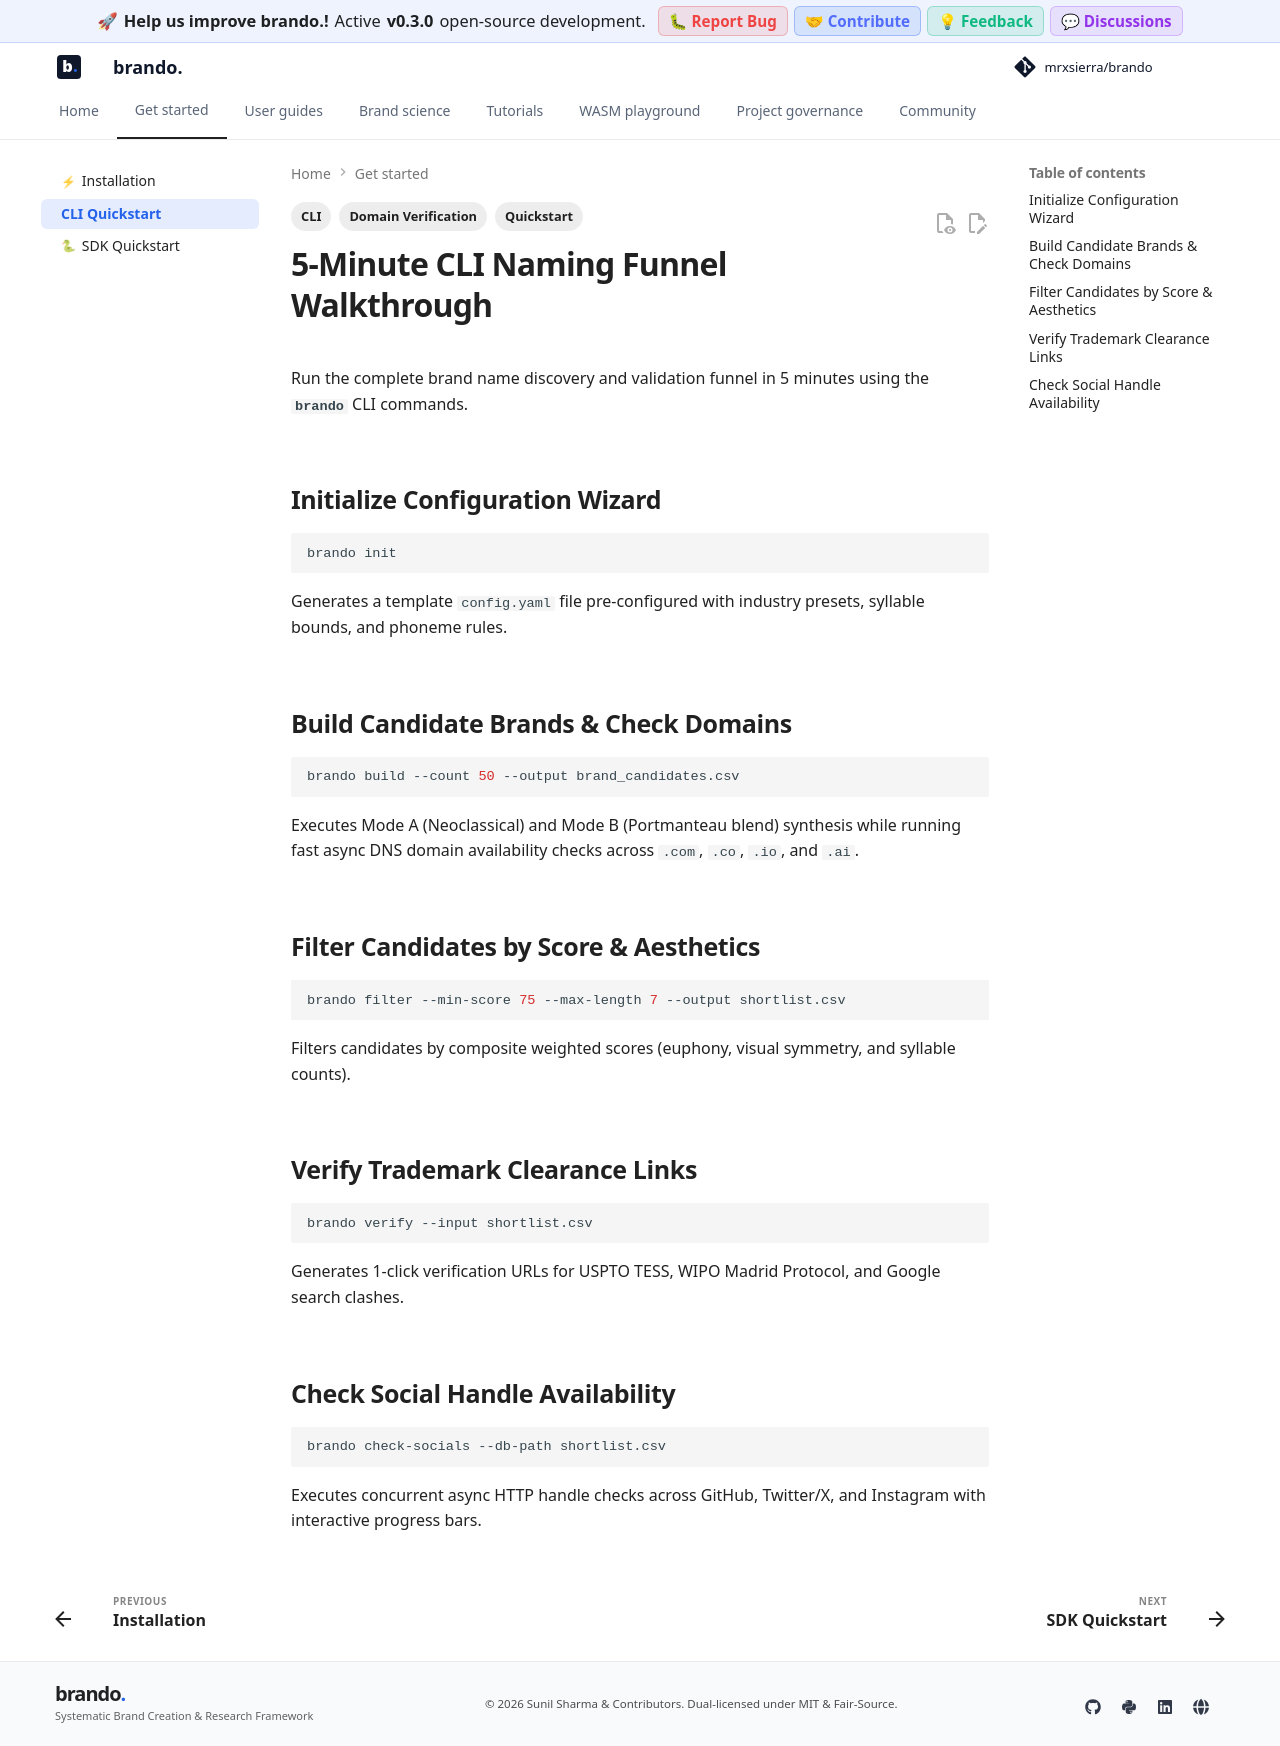

repository: mrxsierra/brando · page: latest/getting_started/quickstart_cli/index.html · generator: mkdocs

---
tags:
  - CLI
  - Quickstart
  - Domain Verification
---

# 5-Minute CLI Naming Funnel Walkthrough

Run the complete brand name discovery and validation funnel in 5 minutes using the **`brando`** CLI commands.

---

## Initialize Configuration Wizard
```bash
brando init
```
Generates a template `config.yaml` file pre-configured with industry presets, syllable bounds, and phoneme rules.

---

## Build Candidate Brands & Check Domains
```bash
brando build --count 50 --output brand_candidates.csv
```
Executes Mode A (Neoclassical) and Mode B (Portmanteau blend) synthesis while running fast async DNS domain availability checks across `.com`, `.co`, `.io`, and `.ai`.

---

## Filter Candidates by Score & Aesthetics
```bash
brando filter --min-score 75 --max-length 7 --output shortlist.csv
```
Filters candidates by composite weighted scores (euphony, visual symmetry, and syllable counts).

---

## Verify Trademark Clearance Links
```bash
brando verify --input shortlist.csv
```
Generates 1-click verification URLs for USPTO TESS, WIPO Madrid Protocol, and Google search clashes.

---

## Check Social Handle Availability
```bash
brando check-socials --db-path shortlist.csv
```
Executes concurrent async HTTP handle checks across GitHub, Twitter/X, and Instagram with interactive progress bars.
